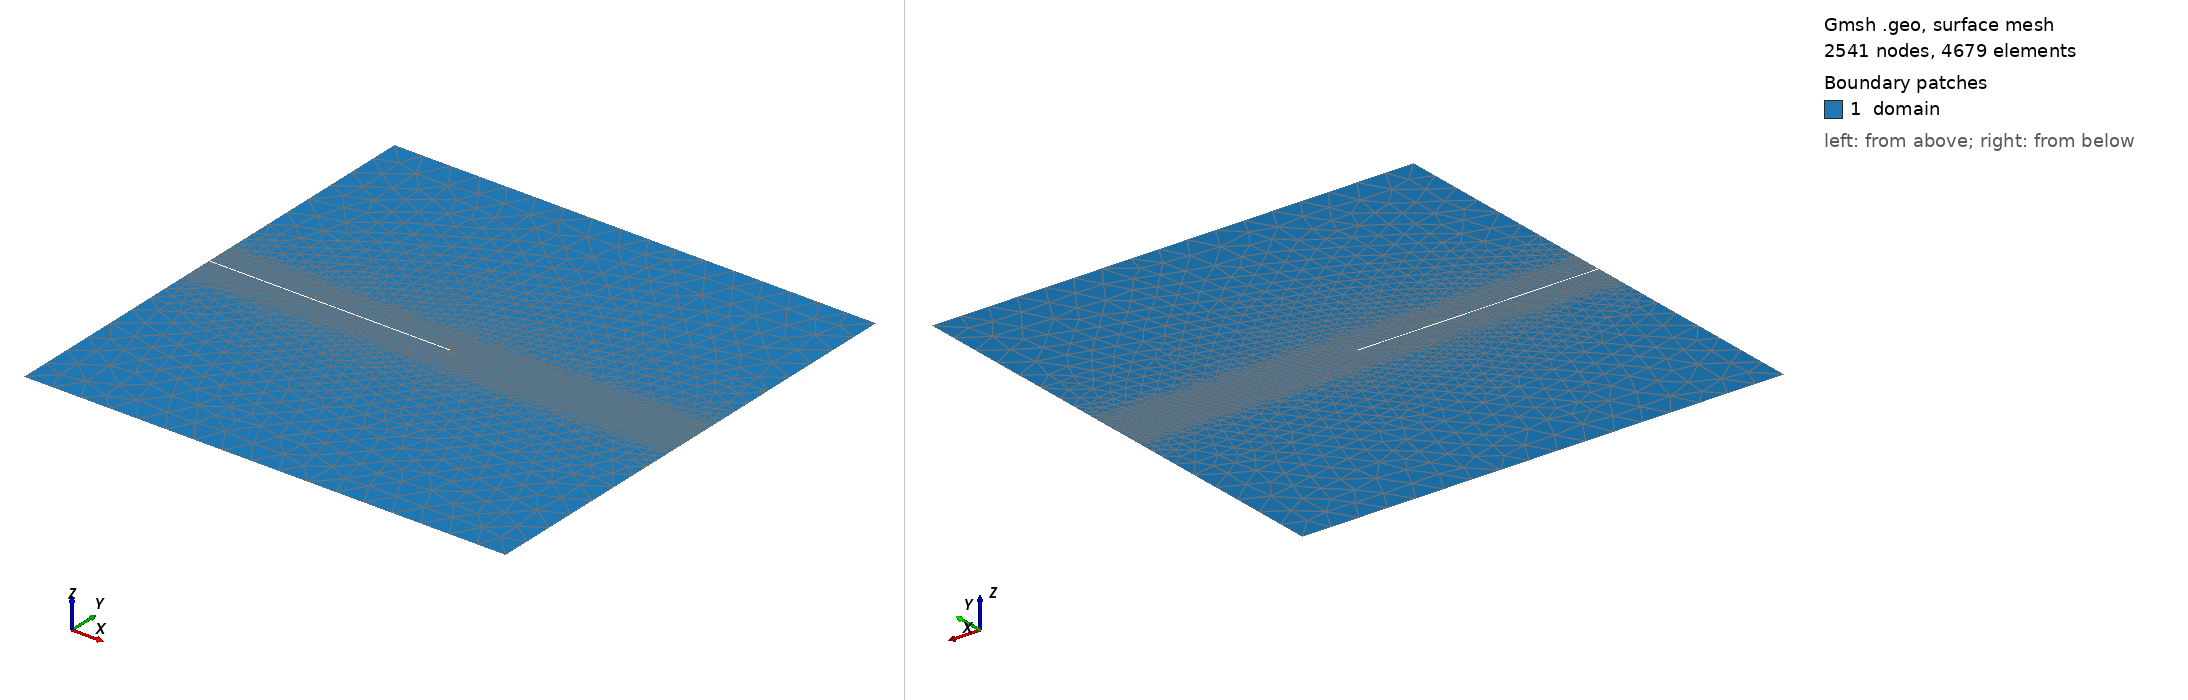

Gmsh geometry script, surface-meshed: 2541 nodes, 4679 surface elements. Boundary patches (legend numbers): 1 domain. Left view from above one corner, right view from below the opposite corner. Legend entries are the model's physical surfaces. The drawing asked Gmsh for element sizes between 1% and 20% of the model's largest extent; the script's own settings can give other sizes.

=== mesh.geo (drawn) ===
//// Options
Mesh.Algorithm = 5;

//// Parameters
// Mechanical
ell = 0.015e-3;
// Geometry
L = 1e-3;
// Numerical
ell_over_h = DefineNumber[ 6, Name "Parameters/ell_over_h" ];
h_min = ell/ell_over_h;
h = 4*ell;

//// Points
// Bot
Point(11) = {0, 0, 0, h};
Point(13) = {L, 0, 0, h};
// Mid (bot)
Point(21) = {0, L/2-h_min/2, 0, h};
Point(22) = {L/2, L/2-h_min/2, 0, h};
// Mid (top)
Point(31) = {0, L/2+h_min/2, 0, h};
Point(32) = {L/2, L/2+h_min/2, 0, h};
// Top
Point(41) = {0, L, 0, h};
Point(43) = {L, L, 0, h};

//// Lines
Line(1) = {11, 13};
Line(2) = {13, 43};
Line(3) = {43, 41};
Line(4) = {41, 31};
Line(5) = {31, 32};
Line(6) = {32, 22};
Line(7) = {22, 21};
Line(8) = {21, 11};

//// Surfaces
// Bottom part
Curve Loop(1) = {1, 2, 3, 4, 5, 6, 7, 8};
Plane Surface(1) = {1};

//// Physical groups
// Domain
Physical Surface("domain", 1) = {1};
// Lines
Physical Curve("bot", 11) = {1};
Physical Curve("top", 12) = {3};
Physical Curve("crack", 13) = {5, 6, 7};

//// Element size
// Create line for refinement
Point(101) = {0, L/2, 0, h};
Point(102) = {L, L/2, 0, h};
Line(101) = {101, 102};
// Create a distance field
Field[1] = Distance;
Field[1].CurvesList = {101};
Field[1].Sampling = 100;
// Use a distance field and a threshold to set the element size
Field[2] = Threshold;
Field[2].InField = 1;
Field[2].DistMin = 3*ell;
Field[2].DistMax = 8*ell;
Field[2].SizeMin = h_min;
Field[2].SizeMax = h;
// Set the treshold field as the background field
Background Field = 2;
